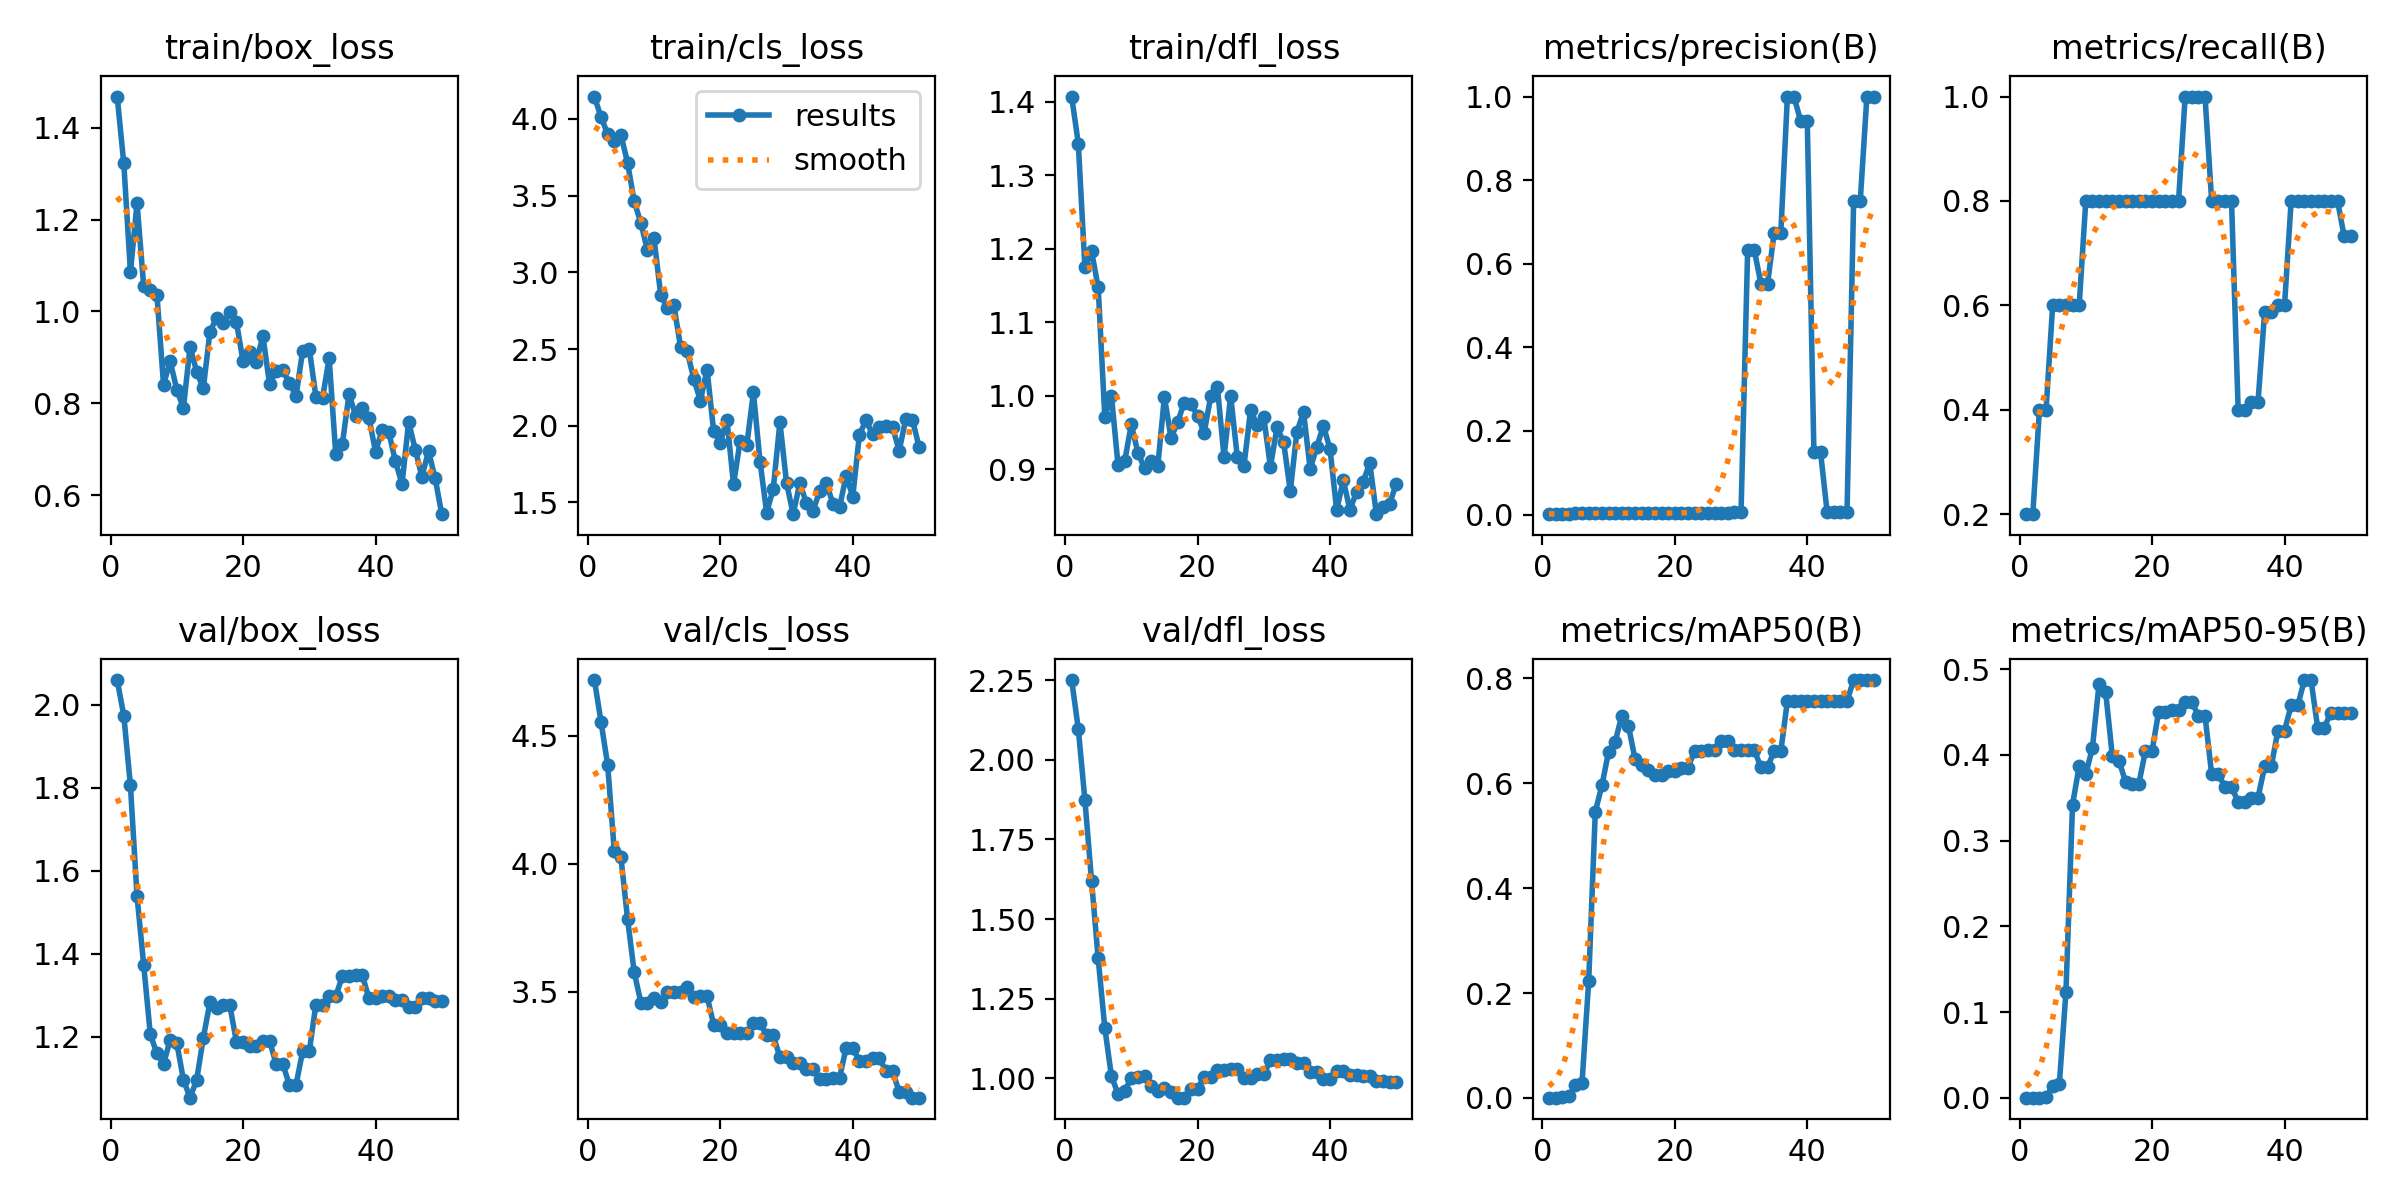

Data behind this chart, as committed beside it:
epoch, time, train/box_loss, train/cls_loss, train/dfl_loss, metrics/precision(B), metrics/recall(B), metrics/mAP50(B), metrics/mAP50-95(B), val/box_loss, val/cls_loss, val/dfl_loss, lr/pg0, lr/pg1, lr/pg2
1, 15.23, 1.468, 4.146, 1.407, 0.00083, 0.2, 0.00057, 0.00029, 2.059, 4.718, 2.25, 0, 0, 0
2, 24.63, 1.322, 4.01, 1.343, 0.00083, 0.2, 0.00057, 0.00029, 1.974, 4.554, 2.097, 1.9604e-05, 1.9604e-05, 1.9604e-05
3, 32.08, 1.086, 3.903, 1.175, 0.00167, 0.4, 0.00145, 0.00038, 1.805, 4.386, 1.873, 3.8416e-05, 3.8416e-05, 3.8416e-05
4, 38.72, 1.236, 3.853, 1.197, 0.00167, 0.4, 0.00345, 0.00113, 1.538, 4.049, 1.62, 5.6436e-05, 5.6436e-05, 5.6436e-05
5, 45.08, 1.056, 3.896, 1.148, 0.0025, 0.6, 0.0238, 0.01333, 1.373, 4.025, 1.377, 7.3664e-05, 7.3664e-05, 7.3664e-05
6, 51.31, 1.046, 3.716, 0.9719, 0.0025, 0.6, 0.02947, 0.01587, 1.205, 3.785, 1.159, 9.01e-05, 9.01e-05, 9.01e-05
7, 57.99, 1.036, 3.464, 1, 0.0025, 0.6, 0.222, 0.1231, 1.159, 3.577, 1.007, 0.0001057, 0.0001057, 0.0001057
8, 64.36, 0.8408, 3.323, 0.9058, 0.0025, 0.6, 0.5455, 0.342, 1.135, 3.457, 0.9513, 0.0001206, 0.0001206, 0.0001206
9, 70.85, 0.8919, 3.144, 0.9111, 0.0025, 0.6, 0.5955, 0.3867, 1.191, 3.455, 0.9602, 0.0001347, 0.0001347, 0.0001347
10, 77.67, 0.8298, 3.221, 0.9613, 0.00333, 0.8, 0.6596, 0.3775, 1.184, 3.476, 1.002, 0.0001479, 0.0001479, 0.0001479
11, 84.54, 0.7897, 2.854, 0.9227, 0.00333, 0.8, 0.6787, 0.4082, 1.096, 3.458, 1.003, 0.0001604, 0.0001604, 0.0001604
12, 90.95, 0.923, 2.768, 0.9015, 0.00333, 0.8, 0.7287, 0.4825, 1.053, 3.5, 1.006, 0.0001721, 0.0001721, 0.0001721
13, 97.43, 0.8691, 2.785, 0.9109, 0.00333, 0.8, 0.7096, 0.473, 1.095, 3.5, 0.9763, 0.000183, 0.000183, 0.000183
14, 103.5, 0.8324, 2.514, 0.9047, 0.00333, 0.8, 0.6453, 0.3991, 1.197, 3.498, 0.9594, 0.0001931, 0.0001931, 0.0001931
15, 109.9, 0.9553, 2.487, 0.9989, 0.00333, 0.8, 0.6342, 0.3932, 1.282, 3.52, 0.9716, 0.0002024, 0.0002024, 0.0002024
16, 116.7, 0.9867, 2.304, 0.9425, 0.00333, 0.8, 0.6253, 0.3687, 1.268, 3.479, 0.9582, 0.0002109, 0.0002109, 0.0002109
17, 123, 0.975, 2.164, 0.9647, 0.00333, 0.8, 0.6153, 0.366, 1.275, 3.482, 0.9397, 0.0002186, 0.0002186, 0.0002186
18, 129.2, 0.9989, 2.366, 0.991, 0.00333, 0.8, 0.6153, 0.366, 1.275, 3.482, 0.9397, 0.0002256, 0.0002256, 0.0002256
19, 135.7, 0.9771, 1.963, 0.9886, 0.00333, 0.8, 0.6239, 0.4045, 1.188, 3.371, 0.9682, 0.0002317, 0.0002317, 0.0002317
20, 141.8, 0.8914, 1.889, 0.9734, 0.00333, 0.8, 0.6239, 0.4045, 1.188, 3.371, 0.9682, 0.000237, 0.000237, 0.000237
21, 148.2, 0.9112, 2.04, 0.9501, 0.00333, 0.8, 0.6296, 0.4502, 1.178, 3.338, 1.004, 0.0002416, 0.0002416, 0.0002416
22, 154.4, 0.8903, 1.617, 0.9997, 0.00333, 0.8, 0.6296, 0.4502, 1.178, 3.338, 1.004, 0.0002454, 0.0002454, 0.0002454
23, 160.8, 0.9461, 1.902, 1.012, 0.00333, 0.8, 0.662, 0.4519, 1.19, 3.336, 1.025, 0.0002483, 0.0002483, 0.0002483
24, 167.3, 0.8423, 1.873, 0.9165, 0.00333, 0.8, 0.662, 0.4519, 1.19, 3.336, 1.025, 0.0002505, 0.0002505, 0.0002505
25, 173.6, 0.8704, 2.217, 1, 0.00417, 1, 0.6628, 0.4622, 1.133, 3.377, 1.03, 0.0002519, 0.0002519, 0.0002519
26, 180, 0.8719, 1.765, 0.9168, 0.00417, 1, 0.6628, 0.4622, 1.133, 3.377, 1.03, 0.0002525, 0.0002525, 0.0002525
27, 186.2, 0.8439, 1.434, 0.9042, 0.00417, 1, 0.6795, 0.4453, 1.084, 3.329, 1.002, 0.0002523, 0.0002523, 0.0002523
28, 192.5, 0.8159, 1.59, 0.9806, 0.00417, 1, 0.6795, 0.4453, 1.084, 3.329, 1.002, 0.0002513, 0.0002513, 0.0002513
29, 198.7, 0.9146, 2.023, 0.9607, 0.0053, 0.8, 0.6629, 0.3777, 1.165, 3.244, 1.013, 0.0002495, 0.0002495, 0.0002495
30, 204.8, 0.919, 1.628, 0.9711, 0.0053, 0.8, 0.6629, 0.3777, 1.165, 3.244, 1.013, 0.000247, 0.000247, 0.000247
31, 211.1, 0.8144, 1.423, 0.9037, 0.6328, 0.8, 0.6629, 0.3624, 1.277, 3.222, 1.058, 0.0002436, 0.0002436, 0.0002436
32, 217.3, 0.8119, 1.625, 0.9572, 0.6328, 0.8, 0.6629, 0.3624, 1.277, 3.222, 1.058, 0.0002394, 0.0002394, 0.0002394
33, 223.6, 0.8983, 1.496, 0.9369, 0.5521, 0.4, 0.6306, 0.3452, 1.297, 3.196, 1.061, 0.0002345, 0.0002345, 0.0002345
34, 229.9, 0.6888, 1.445, 0.8705, 0.5521, 0.4, 0.6306, 0.3452, 1.297, 3.196, 1.061, 0.0002288, 0.0002288, 0.0002288
35, 236.4, 0.7117, 1.573, 0.9512, 0.6732, 0.4156, 0.6606, 0.3503, 1.346, 3.159, 1.049, 0.0002222, 0.0002222, 0.0002222
36, 242.7, 0.8203, 1.627, 0.978, 0.6732, 0.4156, 0.6606, 0.3503, 1.346, 3.159, 1.049, 0.0002149, 0.0002149, 0.0002149
37, 249.1, 0.7733, 1.492, 0.9006, 1, 0.5875, 0.7563, 0.3865, 1.348, 3.163, 1.02, 0.0002068, 0.0002068, 0.0002068
38, 255.6, 0.789, 1.468, 0.9305, 1, 0.5875, 0.7563, 0.3865, 1.348, 3.163, 1.02, 0.0001979, 0.0001979, 0.0001979
39, 262, 0.769, 1.675, 0.9595, 0.941, 0.6, 0.7564, 0.4281, 1.293, 3.281, 0.9993, 0.0001882, 0.0001882, 0.0001882
40, 268.8, 0.6949, 1.538, 0.9277, 0.941, 0.6, 0.7564, 0.4281, 1.293, 3.281, 0.9993, 0.0001777, 0.0001777, 0.0001777
41, 276, 0.7415, 1.942, 0.8448, 0.1494, 0.8, 0.7564, 0.4578, 1.297, 3.227, 1.024, 0.0001664, 0.0001664, 0.0001664
42, 282.4, 0.7375, 2.034, 0.8854, 0.1494, 0.8, 0.7564, 0.4578, 1.297, 3.227, 1.024, 0.0001543, 0.0001543, 0.0001543
43, 289.3, 0.6737, 1.944, 0.8451, 0.0056, 0.8, 0.7564, 0.4872, 1.289, 3.242, 1.01, 0.0001415, 0.0001415, 0.0001415
44, 296.6, 0.6242, 1.993, 0.8693, 0.0056, 0.8, 0.7564, 0.4872, 1.289, 3.242, 1.01, 0.0001278, 0.0001278, 0.0001278
45, 303.7, 0.7595, 2, 0.8832, 0.00568, 0.8, 0.7564, 0.4318, 1.271, 3.19, 1.008, 0.0001133, 0.0001133, 0.0001133
46, 311.2, 0.6992, 1.992, 0.9089, 0.00568, 0.8, 0.7564, 0.4318, 1.271, 3.19, 1.008, 9.81e-05, 9.81e-05, 9.81e-05
47, 322.4, 0.6403, 1.837, 0.8391, 0.751, 0.8, 0.7964, 0.4494, 1.292, 3.109, 0.992, 8.2064e-05, 8.2064e-05, 8.2064e-05
48, 335.9, 0.6955, 2.043, 0.8495, 0.751, 0.8, 0.7964, 0.4494, 1.292, 3.109, 0.992, 6.5236e-05, 6.5236e-05, 6.5236e-05
49, 344.7, 0.637, 2.039, 0.8529, 1, 0.7325, 0.7964, 0.4494, 1.287, 3.085, 0.9879, 4.7616e-05, 4.7616e-05, 4.7616e-05
50, 352.3, 0.5586, 1.864, 0.8809, 1, 0.7325, 0.7964, 0.4494, 1.287, 3.085, 0.9879, 2.9204e-05, 2.9204e-05, 2.9204e-05
